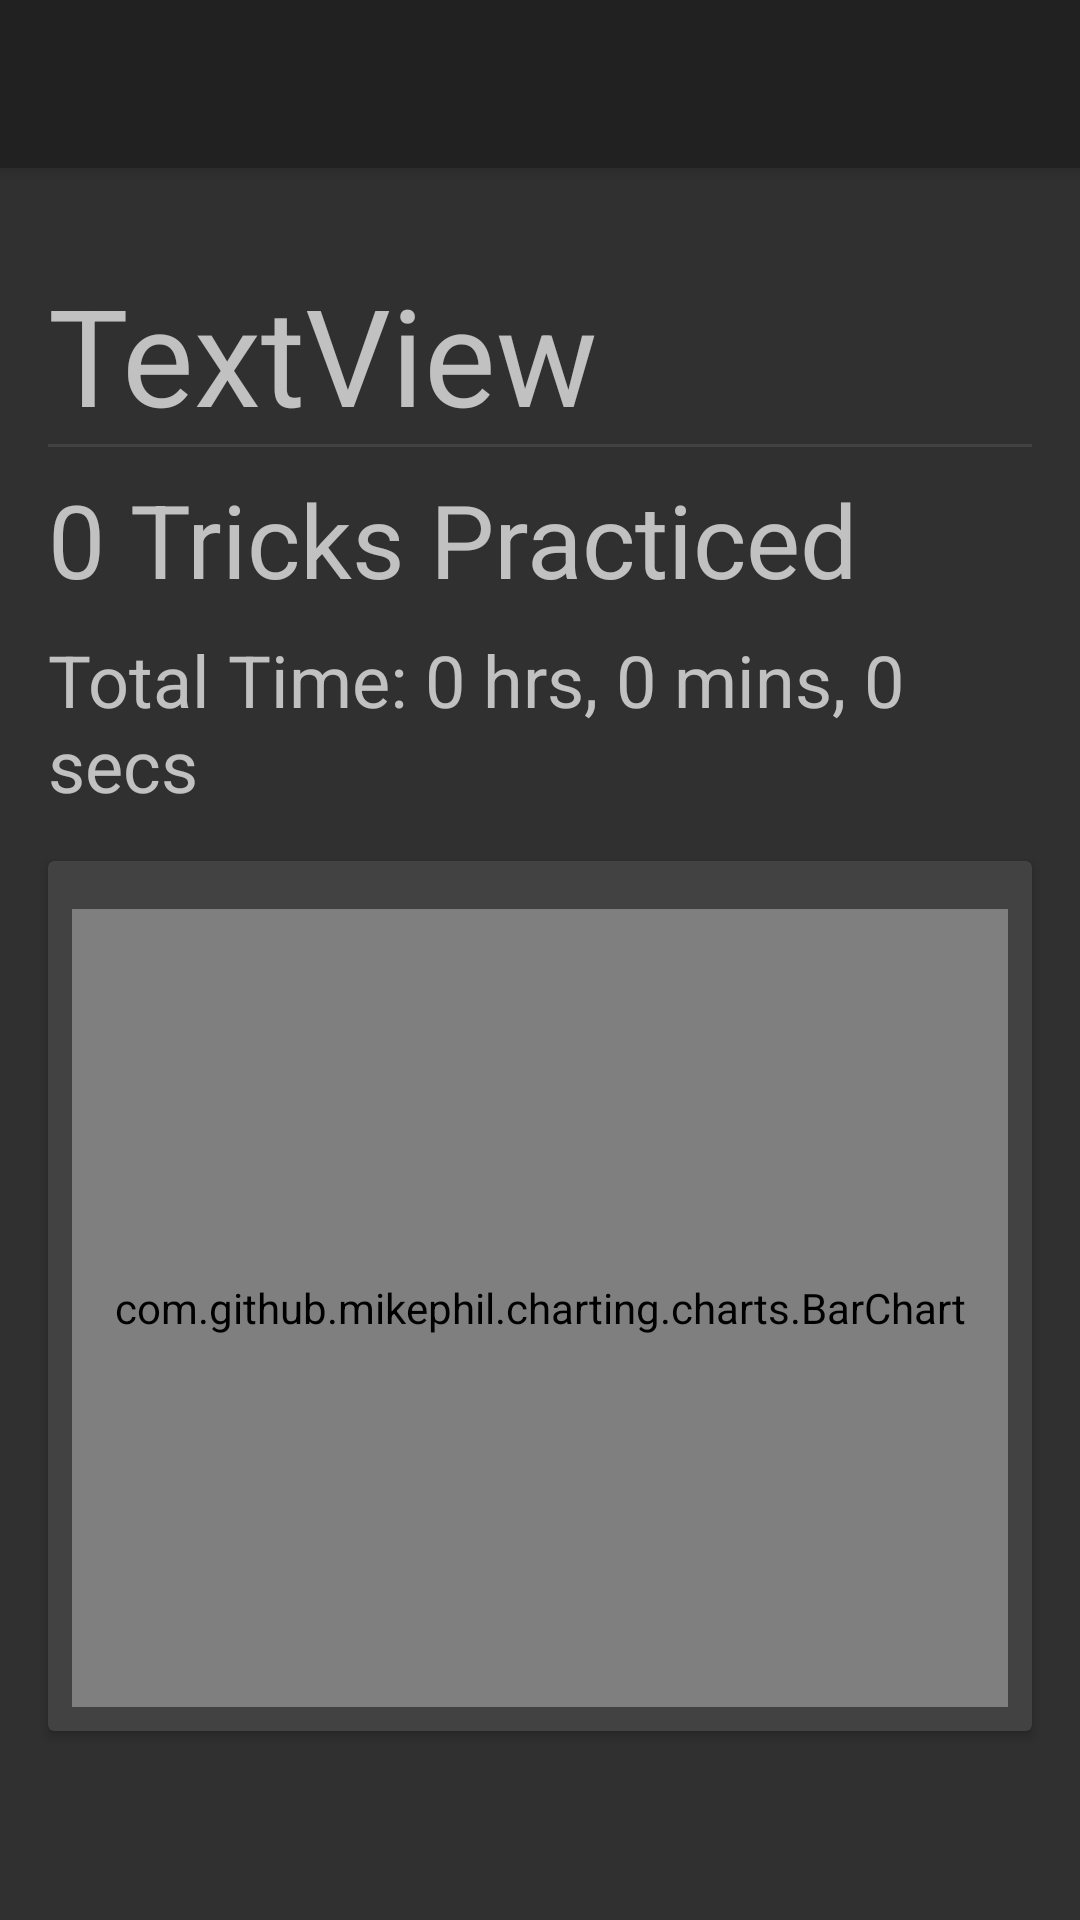

Write the Android layout XML for this screen, with the resource values it uses.
<!-- AndroidManifest.xml: application theme AppTheme -->
<!-- res/layout/fragment_session_detail.xml -->
<androidx.coordinatorlayout.widget.CoordinatorLayout
    android:id="@+id/main_content"
    xmlns:android="http://schemas.android.com/apk/res/android"
    xmlns:app="http://schemas.android.com/apk/res-auto"
    android:layout_width="match_parent"
    android:layout_height="match_parent">

    
    
    <com.google.android.material.appbar.AppBarLayout
        android:id="@+id/appBar"
        android:layout_width="match_parent"
        android:layout_height="wrap_content"
        android:theme="@style/ThemeOverlay.AppCompat.ActionBar">

        
        <androidx.appcompat.widget.Toolbar
            android:id="@+id/toolbar"
            android:layout_width="match_parent"
            android:layout_height="?attr/actionBarSize"
            android:background="?attr/colorPrimary"
            app:layout_scrollFlags="scroll|enterAlways" />

    </com.google.android.material.appbar.AppBarLayout>

    
    
    
    <include
        layout="@layout/content_session_detail"
        app:layout_anchor="@+id/app_bar"
        app:layout_anchorGravity="bottom|center"
        app:layout_behavior="@string/appbar_scrolling_view_behavior"></include>

</androidx.coordinatorlayout.widget.CoordinatorLayout>
<!-- res/layout/content_session_detail.xml (included above) -->
<?xml version="1.0" encoding="utf-8"?>
<android.support.v4.widget.NestedScrollView xmlns:android="http://schemas.android.com/apk/res/android"
    xmlns:app="http://schemas.android.com/apk/res-auto"
    xmlns:tools="http://schemas.android.com/tools"
    android:layout_width="match_parent"
    android:layout_height="match_parent"
    android:fillViewport="true"
    app:layout_behavior="@string/appbar_scrolling_view_behavior"
    tools:context=".SessionDetailFragment"
    tools:showIn="@layout/fragment_session_detail">

    <android.support.constraint.ConstraintLayout
        android:id="@+id/contentLayout"
        android:layout_width="match_parent"
        android:layout_height="fill_parent">

        <TextView
            android:id="@+id/totalTimePracticed"
            android:layout_width="0dp"
            android:layout_height="wrap_content"
            android:layout_alignStart="@+id/trickName"
            android:layout_below="@+id/trickName"
            android:layout_marginEnd="16dp"
            android:layout_marginStart="16dp"
            android:layout_marginTop="8dp"
            android:text="Total Time: 0 hrs, 0 mins, 0 secs"
            android:textAlignment="viewStart"
            android:textAppearance="@style/TextAppearance.AppCompat.Display1"
            android:textSize="24sp"
            app:layout_constraintEnd_toEndOf="parent"
            app:layout_constraintHorizontal_bias="0.0"
            app:layout_constraintStart_toStartOf="parent"
            app:layout_constraintTop_toBottomOf="@+id/totalTricks" />

        <TextView
            android:id="@+id/totalTricks"
            android:layout_width="0dp"
            android:layout_height="wrap_content"
            android:layout_alignStart="@+id/trickName"
            android:layout_below="@+id/totalTimePracticed"
            android:layout_marginEnd="16dp"
            android:layout_marginStart="16dp"
            android:layout_marginTop="8dp"
            android:text="0 Tricks Practiced"
            android:textAlignment="viewStart"
            android:textAppearance="@style/TextAppearance.AppCompat.Display1"
            app:layout_constraintEnd_toEndOf="parent"
            app:layout_constraintHorizontal_bias="0.0"
            app:layout_constraintStart_toStartOf="parent"
            app:layout_constraintTop_toBottomOf="@+id/divider" />

        <TextView
            android:id="@+id/trickName"
            android:layout_width="0dp"
            android:layout_height="wrap_content"
            android:layout_marginEnd="16dp"
            android:layout_marginStart="16dp"
            android:layout_marginTop="32dp"
            android:maxLines="3"
            android:text="TextView"
            android:textAlignment="viewStart"
            android:textAppearance="@style/TextAppearance.AppCompat.Display2"
            app:layout_constraintEnd_toEndOf="parent"
            app:layout_constraintHorizontal_bias="0.035"
            app:layout_constraintStart_toStartOf="parent"
            app:layout_constraintTop_toTopOf="parent" />

        <View
            android:id="@+id/divider"
            android:layout_width="0dp"
            android:layout_height="1dp"
            android:layout_marginEnd="16dp"
            android:layout_marginStart="16dp"
            android:background="@color/colorPrimaryLight"
            app:layout_constraintEnd_toEndOf="parent"
            app:layout_constraintStart_toStartOf="parent"
            app:layout_constraintTop_toBottomOf="@+id/trickName" />

        <android.support.v7.widget.CardView
            android:id="@+id/chartLayout"
            style="@style/CardView"
            android:layout_width="match_parent"
            android:layout_height="wrap_content"
            android:layout_marginBottom="16dp"
            android:layout_marginEnd="16dp"
            android:layout_marginStart="16dp"
            android:layout_marginTop="16dp"
            app:layout_constraintHorizontal_bias="0"
            app:layout_constraintStart_toStartOf="parent"
            app:layout_constraintTop_toBottomOf="@+id/totalTimePracticed">

            <FrameLayout
                android:id="@+id/barChartLayout"
                android:layout_width="match_parent"
                android:layout_height="wrap_content">

                <com.github.mikephil.charting.charts.BarChart
                    android:id="@+id/sessionChart"
                    android:layout_width="match_parent"
                    android:layout_height="266dp"
                    android:layout_marginBottom="8dp"
                    android:layout_marginEnd="8dp"
                    android:layout_marginStart="8dp"
                    android:layout_marginTop="16dp" />
            </FrameLayout>
        </android.support.v7.widget.CardView>

    </android.support.constraint.ConstraintLayout>
</android.support.v4.widget.NestedScrollView>
<!-- resources referenced by this layout -->
<resources>
  <color name="colorPrimaryLight">#424242</color>
  <style name="AppTheme" parent="Theme.AppCompat.NoActionBar">
          
          <item name="colorPrimary">@color/colorPrimary</item>
          <item name="colorPrimaryDark">@color/colorPrimaryDark</item>
          <item name="colorAccent">@color/colorAccent</item>
  
          
          <item name="android:windowContentTransitions">true</item>
          
  
          <item name="android:navigationBarColor">@color/colorPrimaryDark</item>
  
          <item name="android:windowBackground">@color/colorBackground</item>
          <item name="android:colorBackground">@color/colorBackground</item>
      </style>
  <color name="colorPrimary">#212121</color>
  <color name="colorPrimaryDark">#000000</color>]
  <color name="colorAccent">#b71c1c</color>
  <color name="colorBackground">#303030</color>
</resources>
